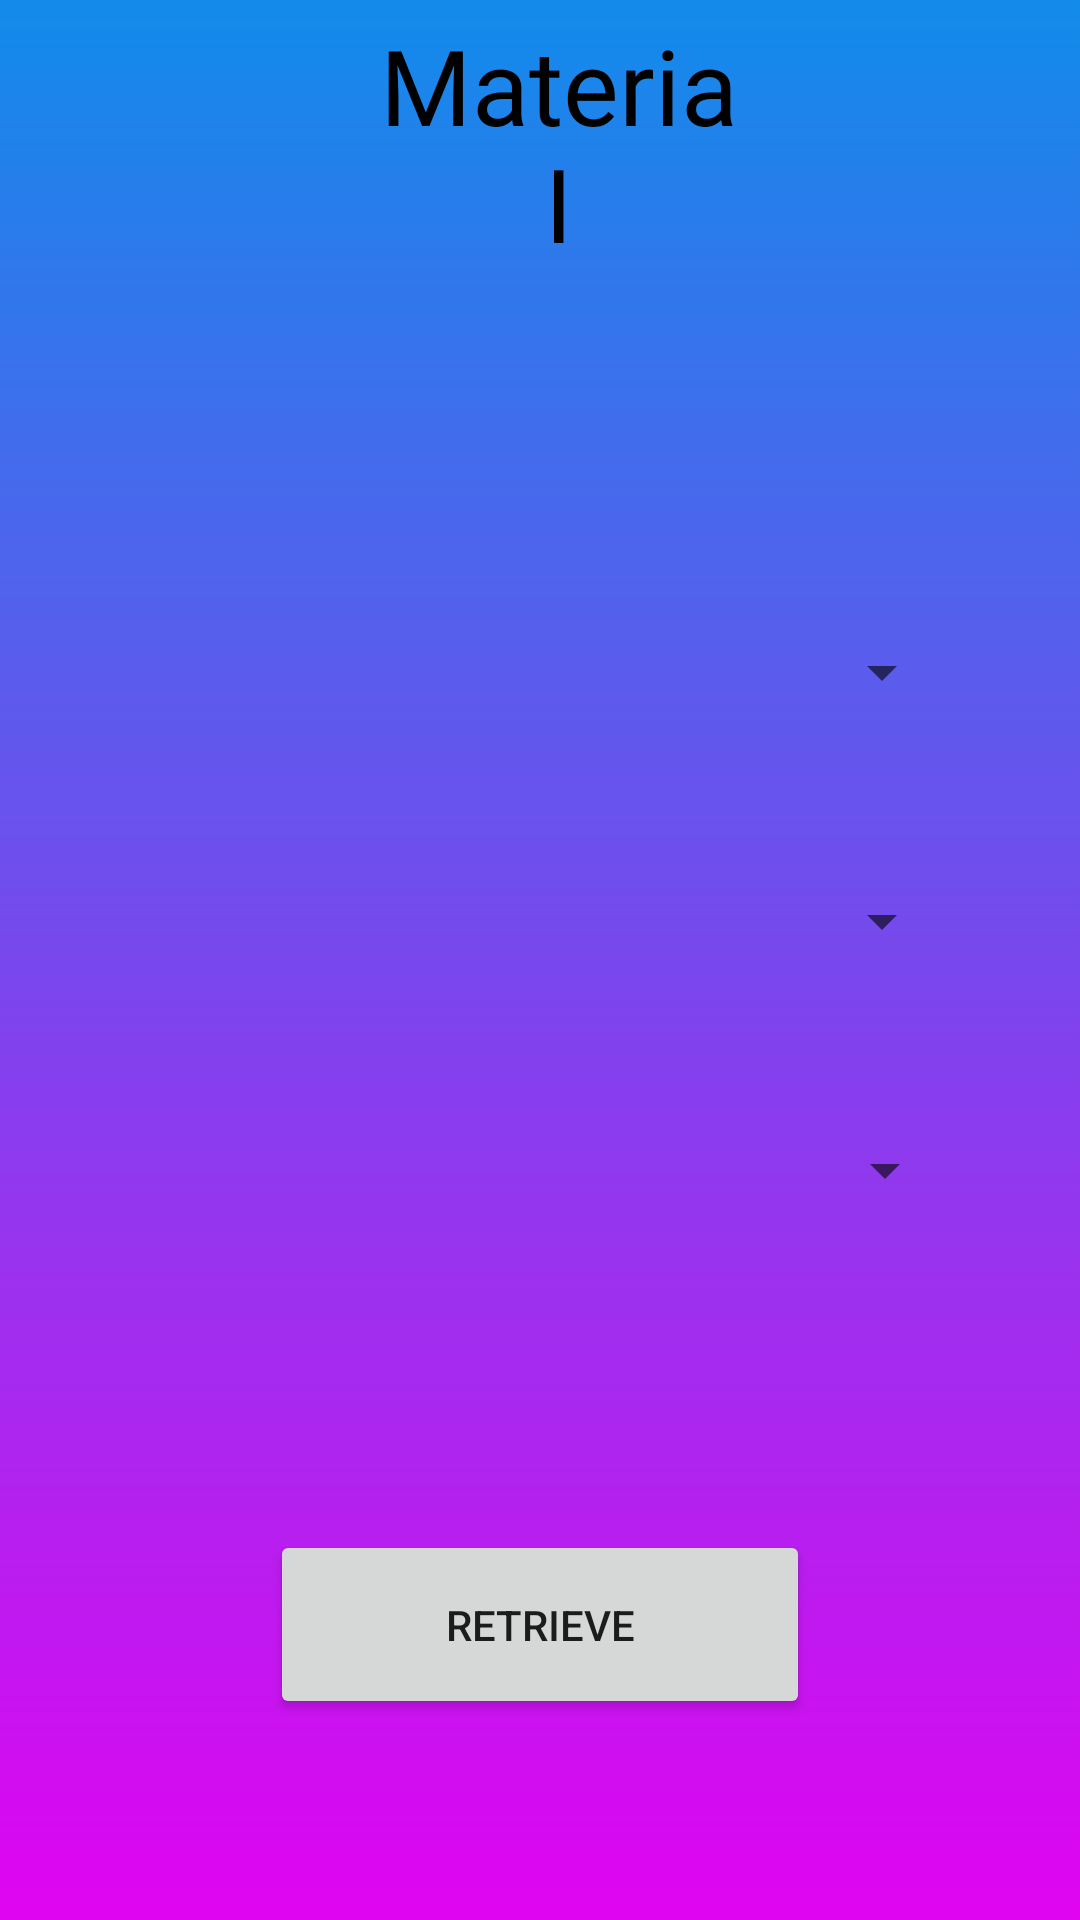

Write the Android layout XML for this screen, with the resource values it uses.
<!-- AndroidManifest.xml: application theme Theme.BCAPOCKETBOOK -->
<!-- res/layout/activity_student_material_1.xml -->
<?xml version="1.0" encoding="utf-8"?>
<RelativeLayout xmlns:android="http://schemas.android.com/apk/res/android"
    xmlns:app="http://schemas.android.com/apk/res-auto"
    xmlns:tools="http://schemas.android.com/tools"
    android:layout_width="match_parent"
    android:layout_height="match_parent"
    android:background="@drawable/back"
    tools:context=".Admin_Material">


    <TextView
        android:id="@+id/idTest"
        android:layout_width="178dp"
        android:layout_height="76dp"
        android:layout_alignParentStart="true"
        android:layout_alignParentLeft="true"
        android:layout_alignParentTop="true"
        android:layout_alignParentEnd="true"
        android:layout_alignParentRight="true"
        android:layout_marginStart="123dp"
        android:layout_marginLeft="123dp"
        android:layout_marginTop="5dp"
        android:layout_marginEnd="110dp"
        android:layout_marginRight="110dp"
        android:fontFamily="@font/amaranth"
        android:gravity="center"
        android:text="Material"
        android:textAlignment="center"
        android:textColor="#000000"
        android:textSize="35sp" />

    <TextView
        android:id="@+id/editHead"
        android:layout_width="306dp"
        android:layout_height="103dp"
        android:layout_above="@+id/sp_Course"
        android:layout_below="@+id/idTest"
        android:layout_alignParentStart="true"
        android:layout_alignParentLeft="true"
        android:layout_alignParentEnd="true"
        android:layout_alignParentRight="true"
        android:layout_marginStart="52dp"
        android:layout_marginLeft="52dp"
        android:layout_marginTop="27dp"
        android:layout_marginEnd="53dp"
        android:layout_marginRight="53dp"
        android:layout_marginBottom="93dp"
        android:gravity="center"
        android:text="Please select Your Stream And Subject "
        android:textAlignment="center"
        android:textColor="@color/black"
        android:textSize="24dp"

        app:layout_constraintEnd_toEndOf="parent"
        app:layout_constraintHorizontal_bias="0.363"
        app:layout_constraintStart_toStartOf="parent"
        app:layout_constraintTop_toTopOf="parent" />

    <Spinner
        android:id="@+id/sp_Course"
        android:layout_width="349dp"
        android:layout_height="48dp"
        android:spinnerMode="dropdown"
        android:layout_above="@+id/sp_Semester"
        android:layout_alignParentStart="true"
        android:layout_alignParentLeft="true"
        android:layout_alignParentEnd="true"
        android:layout_alignParentRight="true"
        android:layout_marginStart="42dp"
        android:layout_marginLeft="42dp"
        android:layout_marginEnd="42dp"
        android:layout_marginRight="42dp"
        android:layout_marginBottom="35dp"
        app:layout_constraintBottom_toTopOf="@+id/sp_Semester"
        app:layout_constraintEnd_toEndOf="@+id/sp_Subject"
        app:layout_constraintHorizontal_bias="1.0"
        app:layout_constraintStart_toStartOf="@+id/sp_Semester"
        app:layout_constraintTop_toBottomOf="@+id/editHead"
        app:layout_constraintVertical_bias="1.0" />

    <Spinner
        android:id="@+id/sp_Semester"
        android:layout_width="349dp"
        android:layout_height="48dp"
        android:layout_above="@+id/sp_Subject"
        android:layout_alignParentStart="true"
        android:layout_alignParentLeft="true"
        android:layout_alignParentEnd="true"
        android:layout_alignParentRight="true"
        android:layout_marginStart="42dp"
        android:layout_marginLeft="42dp"
        android:layout_marginEnd="42dp"
        android:layout_marginRight="42dp"
        android:layout_marginBottom="35dp"
        app:layout_constraintBottom_toTopOf="@+id/sp_Subject"
        app:layout_constraintEnd_toEndOf="@+id/sp_Subject"
        app:layout_constraintHorizontal_bias="1.0"
        app:layout_constraintStart_toStartOf="parent" />

    <Spinner
        android:id="@+id/sp_Subject"
        android:layout_width="328dp"
        android:layout_height="48dp"
        android:layout_above="@+id/btnRetrieve"
        android:layout_alignParentStart="true"
        android:layout_alignParentLeft="true"
        android:layout_alignParentEnd="true"
        android:layout_alignParentRight="true"
        android:layout_marginStart="42dp"
        android:layout_marginLeft="42dp"
        android:layout_marginEnd="41dp"
        android:layout_marginRight="41dp"
        android:layout_marginBottom="96dp"
        app:layout_constraintBottom_toTopOf="@+id/editText"
        app:layout_constraintStart_toStartOf="parent" />

    <Button
        android:id="@+id/btnRetrieve"
        android:layout_width="wrap_content"
        android:layout_height="63dp"
        android:layout_alignParentStart="true"
        android:layout_alignParentLeft="true"
        android:layout_alignParentEnd="true"
        android:layout_alignParentRight="true"
        android:layout_alignParentBottom="true"
        android:layout_marginStart="90dp"
        android:layout_marginLeft="90dp"
        android:layout_marginEnd="90dp"
        android:layout_marginRight="90dp"
        android:layout_marginBottom="67dp"
        android:text="retrieve"
        app:layout_constraintBottom_toBottomOf="parent"
        app:layout_constraintEnd_toEndOf="parent"
        app:layout_constraintStart_toStartOf="parent" />


</RelativeLayout>
<!-- resources referenced by this layout -->
<resources>
  <!-- drawable back: png bitmap (drawable, 9193 bytes) -->
  <style name="Theme.BCAPOCKETBOOK" parent="Theme.MaterialComponents.DayNight.DarkActionBar">
          
          <item name="colorPrimary">@color/black</item>
          <item name="colorPrimaryVariant">#B41565C0</item>
          <item name="colorOnPrimary">@color/white</item>
          
          <item name="colorSecondary">@color/teal_200</item>
          <item name="colorSecondaryVariant">@color/teal_700</item>
          <item name="colorOnSecondary">@color/black</item>
          
          <item name="android:statusBarColor" tools:targetApi="l">?attr/colorPrimaryVariant</item>
          
      </style>
  <!-- not gathered from this repository: default colours our renderer supplied (Android Studio template values) -->
  <color name="teal_200">#FF03DAC5</color>
  <color name="teal_700">#FF018786</color>
  <color name="black">#FF000000</color>
  <color name="white">#FFFFFFFF</color>
</resources>
